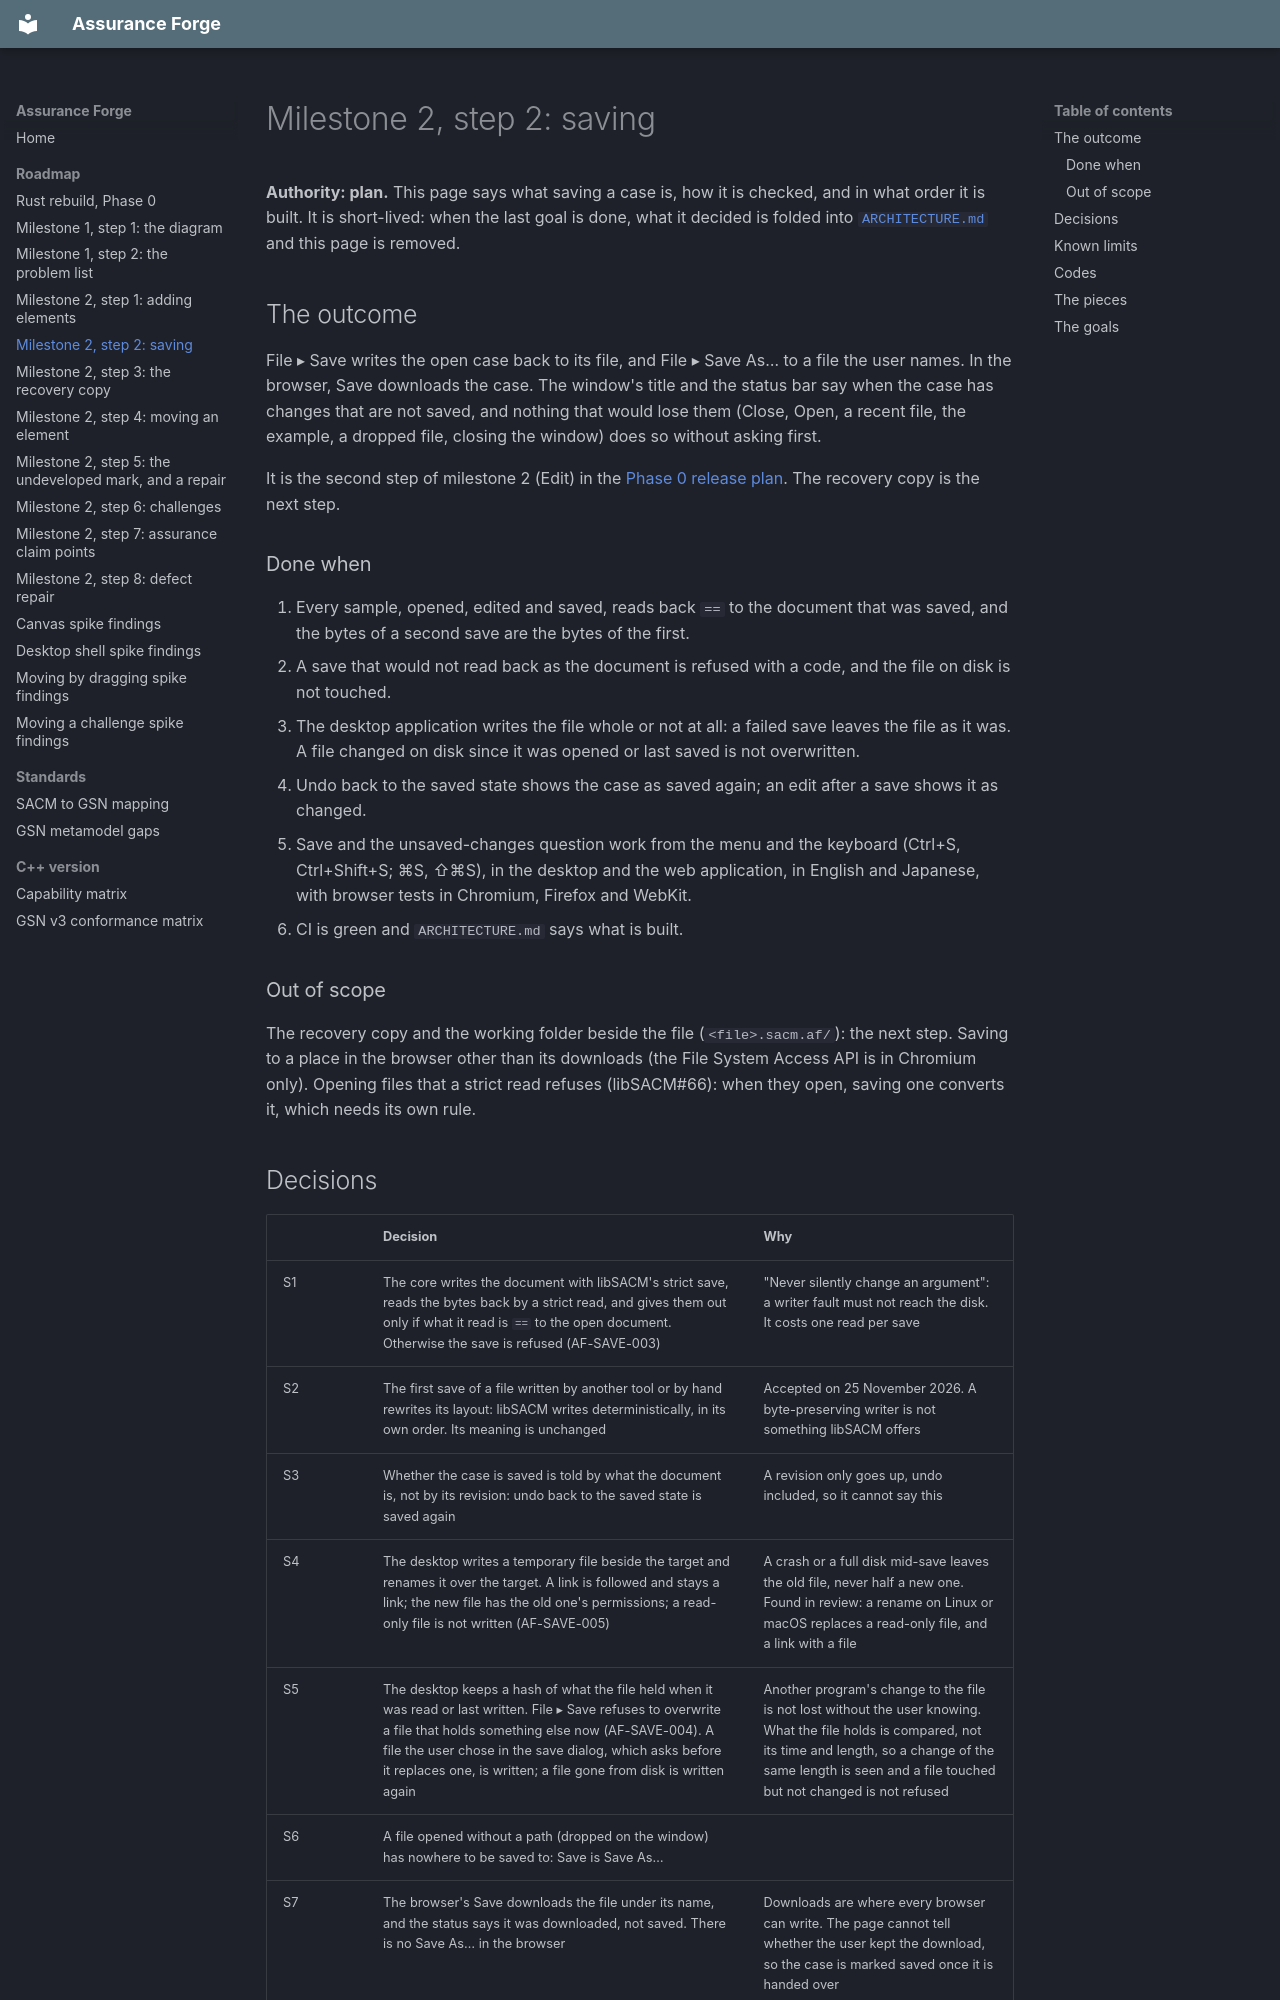

repository: lasrod/assurance-forge · page: roadmap/milestone-2-save/index.html · generator: mkdocs

# Milestone 2, step 2: saving

**Authority: plan.** This page says what saving a case is, how it is checked,
and in what order it is built. It is short-lived: when the last goal is done,
what it decided is folded into
[`ARCHITECTURE.md`](https://github.com/lasrod/assurance-forge/blob/main/ARCHITECTURE.md)
and this page is removed.

## The outcome

File ▸ Save writes the open case back to its file, and File ▸ Save As… to a
file the user names. In the browser, Save downloads the case. The window's
title and the status bar say when the case has changes that are not saved,
and nothing that would lose them (Close, Open, a recent file, the example,
a dropped file, closing the window) does so without asking first.

It is the second step of milestone 2 (Edit) in the
[Phase 0 release plan](rust-rebuild-phase-0.md#releases). The recovery copy
is the next step.

### Done when

1. Every sample, opened, edited and saved, reads back `==` to the document
   that was saved, and the bytes of a second save are the bytes of the first.
2. A save that would not read back as the document is refused with a code,
   and the file on disk is not touched.
3. The desktop application writes the file whole or not at all: a failed
   save leaves the file as it was. A file changed on disk since it was opened
   or last saved is not overwritten.
4. Undo back to the saved state shows the case as saved again; an edit after
   a save shows it as changed.
5. Save and the unsaved-changes question work from the menu and the keyboard
   (Ctrl+S, Ctrl+Shift+S; ⌘S, ⇧⌘S), in the desktop and the web application,
   in English and Japanese, with browser tests in Chromium, Firefox and WebKit.
6. CI is green and `ARCHITECTURE.md` says what is built.

### Out of scope

The recovery copy and the working folder beside the file (`<file>.sacm.af/`):
the next step. Saving to a place in the browser other than its downloads (the
File System Access API is in Chromium only). Opening files that a strict read
refuses (libSACM#66): when they open, saving one converts it, which needs its
own rule.
